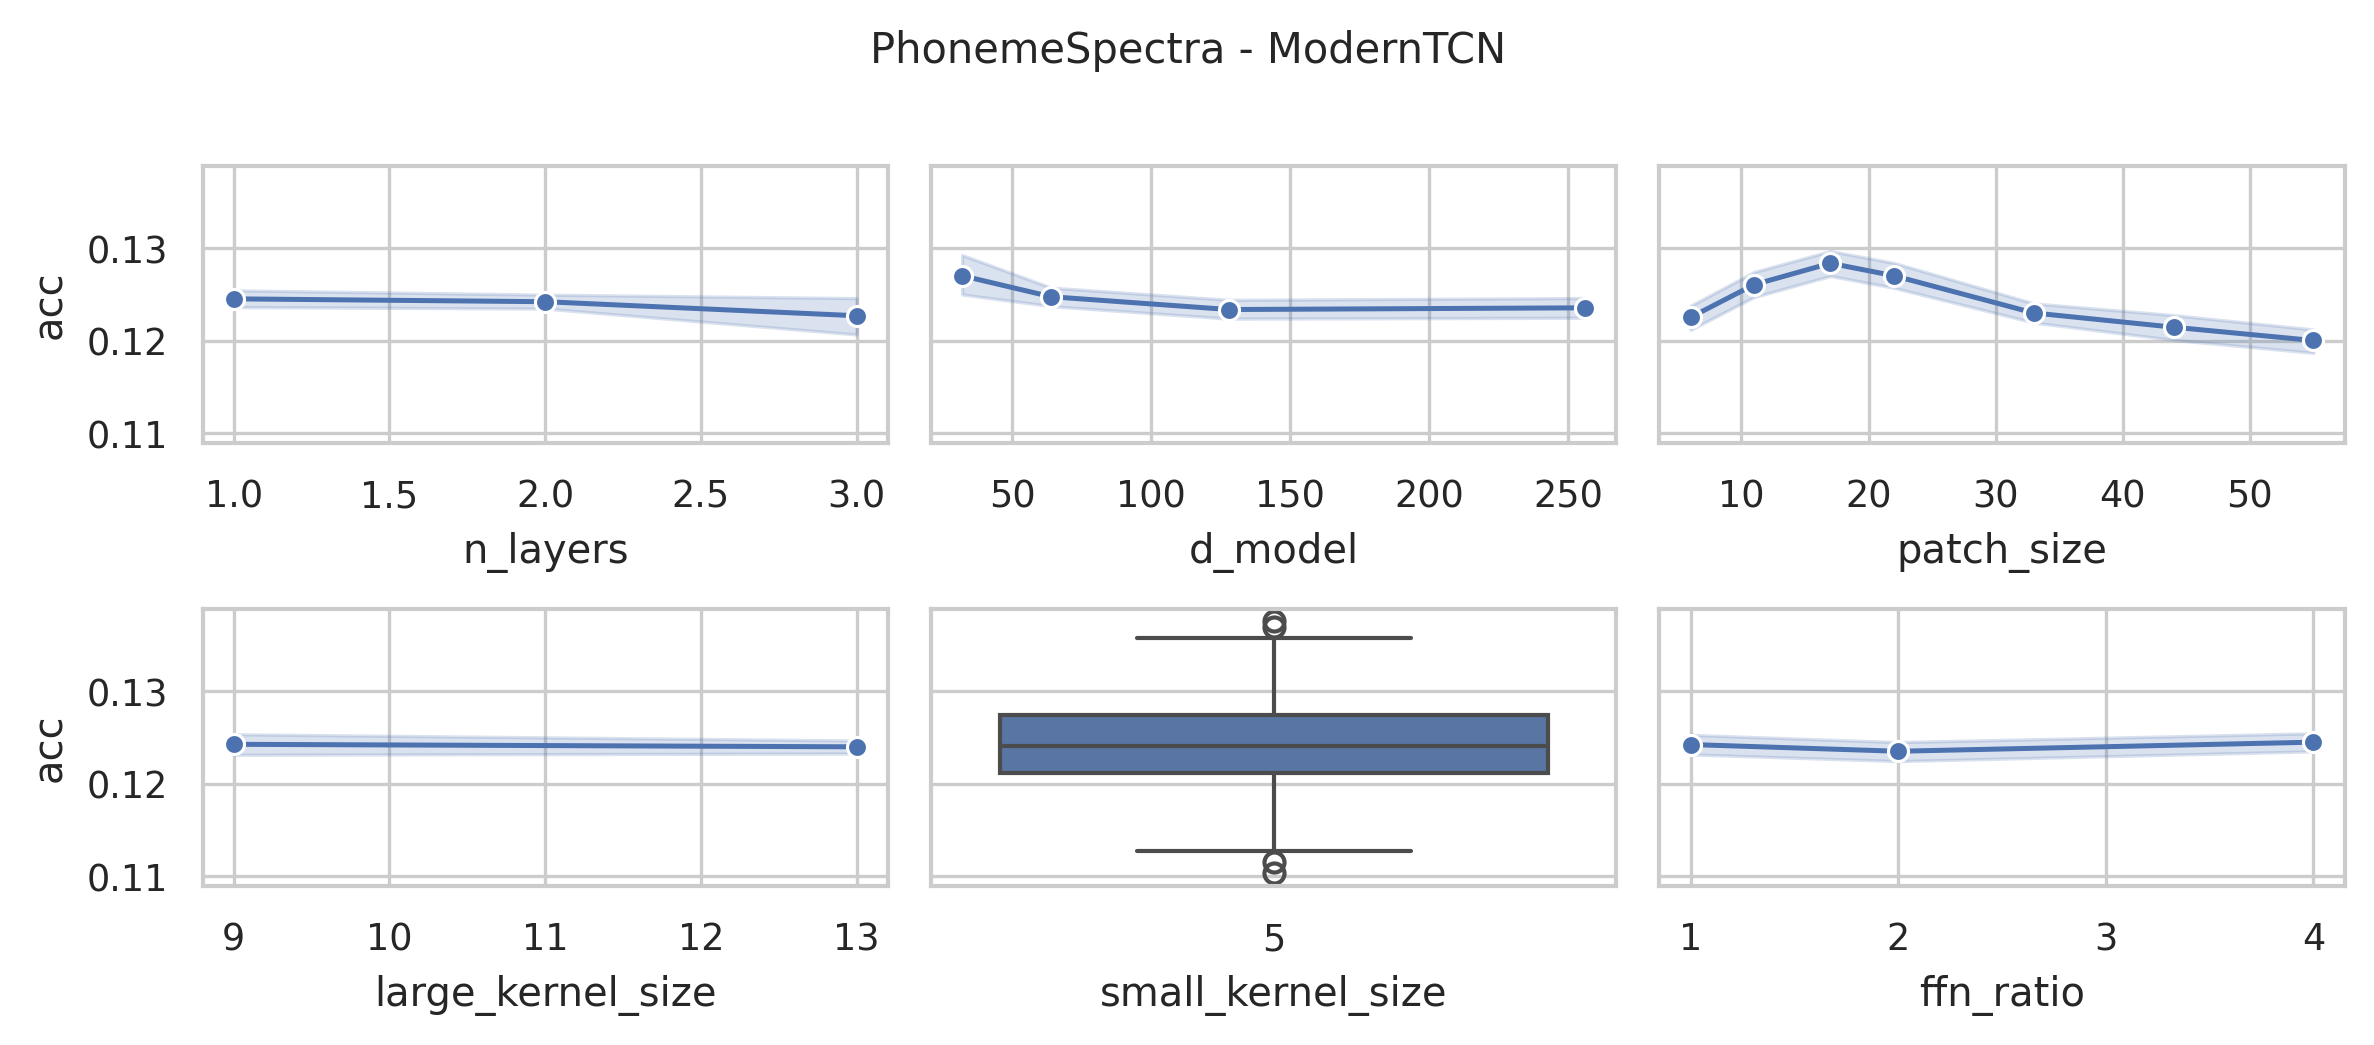

Data behind this chart, as committed beside it:
data_name, model, seq_len, d_model, n_layers, large_kernel_size, small_kernel_size, ffn_ratio, patch_size, patch_stride, acc, model_params, model_size (MB)
PhonemeSpectra, ModernTCN, 217, 128, 3, 13, 5, 4, 6, 3, 0.1294, 3198087, 12.28
PhonemeSpectra, ModernTCN, 217, 128, 3, 13, 5, 4, 11, 6, 0.1259, 2704039, 10.39
PhonemeSpectra, ModernTCN, 217, 128, 3, 13, 5, 4, 17, 9, 0.125, 2539495, 9.76
PhonemeSpectra, ModernTCN, 217, 128, 3, 13, 5, 4, 22, 11, 0.1306, 2484743, 9.55
PhonemeSpectra, ModernTCN, 217, 128, 3, 13, 5, 4, 33, 17, 0.1214, 2375271, 9.14
PhonemeSpectra, ModernTCN, 217, 128, 3, 13, 5, 4, 44, 22, 0.1133, 2375623, 9.14
PhonemeSpectra, ModernTCN, 217, 128, 3, 13, 5, 4, 55, 28, 0.1139, 2321063, 8.93
PhonemeSpectra, ModernTCN, 217, 128, 3, 9, 5, 4, 6, 3, 0.1244, 3188231, 12.24
PhonemeSpectra, ModernTCN, 217, 128, 3, 9, 5, 4, 11, 6, 0.133, 2694183, 10.35
PhonemeSpectra, ModernTCN, 217, 128, 3, 9, 5, 4, 17, 9, 0.1259, 2529639, 9.73
PhonemeSpectra, ModernTCN, 217, 128, 3, 9, 5, 4, 22, 11, 0.1244, 2474887, 9.52
PhonemeSpectra, ModernTCN, 217, 128, 3, 9, 5, 4, 33, 17, 0.1199, 2365415, 9.1
PhonemeSpectra, ModernTCN, 217, 128, 3, 9, 5, 4, 44, 22, 0.1184, 2365767, 9.1
PhonemeSpectra, ModernTCN, 217, 128, 3, 9, 5, 4, 55, 28, 0.1181, 2311207, 8.89
PhonemeSpectra, ModernTCN, 217, 256, 2, 13, 5, 4, 6, 3, 0.1253, 11737511, 44.87
PhonemeSpectra, ModernTCN, 217, 256, 2, 13, 5, 4, 11, 6, 0.1214, 9761319, 37.33
PhonemeSpectra, ModernTCN, 217, 256, 2, 13, 5, 4, 17, 9, 0.1315, 9103143, 34.82
PhonemeSpectra, ModernTCN, 217, 256, 2, 13, 5, 4, 22, 11, 0.1241, 8884135, 33.98
PhonemeSpectra, ModernTCN, 217, 256, 2, 13, 5, 4, 33, 17, 0.1235, 8446247, 32.31
PhonemeSpectra, ModernTCN, 217, 256, 2, 13, 5, 4, 44, 22, 0.1226, 8337831, 31.9
PhonemeSpectra, ModernTCN, 217, 256, 2, 13, 5, 4, 55, 28, 0.1259, 8229415, 31.49
PhonemeSpectra, ModernTCN, 217, 128, 2, 13, 5, 4, 6, 3, 0.1205, 4050151, 15.51
PhonemeSpectra, ModernTCN, 217, 128, 2, 13, 5, 4, 11, 6, 0.1238, 3062055, 11.74
PhonemeSpectra, ModernTCN, 217, 128, 2, 13, 5, 4, 17, 9, 0.1223, 2732967, 10.48
PhonemeSpectra, ModernTCN, 217, 128, 2, 13, 5, 4, 22, 11, 0.1241, 2623463, 10.07
PhonemeSpectra, ModernTCN, 217, 128, 2, 13, 5, 4, 33, 17, 0.1214, 2404519, 9.23
PhonemeSpectra, ModernTCN, 217, 128, 2, 13, 5, 4, 44, 22, 0.1259, 2350311, 9.02
PhonemeSpectra, ModernTCN, 217, 128, 2, 13, 5, 4, 55, 28, 0.125, 2296103, 8.82
PhonemeSpectra, ModernTCN, 217, 64, 2, 13, 5, 4, 6, 3, 0.1256, 1570439, 6.03
PhonemeSpectra, ModernTCN, 217, 64, 2, 13, 5, 4, 11, 6, 0.122, 1076391, 4.15
PhonemeSpectra, ModernTCN, 217, 64, 2, 13, 5, 4, 17, 9, 0.1297, 911847, 3.52
PhonemeSpectra, ModernTCN, 217, 64, 2, 13, 5, 4, 22, 11, 0.1279, 857095, 3.31
PhonemeSpectra, ModernTCN, 217, 64, 2, 13, 5, 4, 33, 17, 0.1223, 747623, 2.89
PhonemeSpectra, ModernTCN, 217, 64, 2, 13, 5, 4, 44, 22, 0.1169, 720519, 2.79
PhonemeSpectra, ModernTCN, 217, 64, 2, 13, 5, 4, 55, 28, 0.1259, 693415, 2.69
PhonemeSpectra, ModernTCN, 217, 256, 2, 9, 5, 4, 6, 3, 0.1172, 11720615, 44.8
PhonemeSpectra, ModernTCN, 217, 256, 2, 9, 5, 4, 11, 6, 0.125, 9744423, 37.27
PhonemeSpectra, ModernTCN, 217, 256, 2, 9, 5, 4, 17, 9, 0.1229, 9086247, 34.75
PhonemeSpectra, ModernTCN, 217, 256, 2, 9, 5, 4, 22, 11, 0.133, 8867239, 33.92
PhonemeSpectra, ModernTCN, 217, 256, 2, 9, 5, 4, 33, 17, 0.1265, 8429351, 32.25
PhonemeSpectra, ModernTCN, 217, 256, 2, 9, 5, 4, 44, 22, 0.1312, 8320935, 31.84
PhonemeSpectra, ModernTCN, 217, 256, 2, 9, 5, 4, 55, 28, 0.1199, 8212519, 31.42
PhonemeSpectra, ModernTCN, 217, 128, 2, 9, 5, 4, 6, 3, 0.1256, 4041703, 15.48
PhonemeSpectra, ModernTCN, 217, 128, 2, 9, 5, 4, 11, 6, 0.1285, 3053607, 11.71
PhonemeSpectra, ModernTCN, 217, 128, 2, 9, 5, 4, 17, 9, 0.1285, 2724519, 10.45
PhonemeSpectra, ModernTCN, 217, 128, 2, 9, 5, 4, 22, 11, 0.1271, 2615015, 10.03
PhonemeSpectra, ModernTCN, 217, 128, 2, 9, 5, 4, 33, 17, 0.1211, 2396071, 9.2
PhonemeSpectra, ModernTCN, 217, 128, 2, 9, 5, 4, 44, 22, 0.1202, 2341863, 8.99
PhonemeSpectra, ModernTCN, 217, 128, 2, 9, 5, 4, 55, 28, 0.1163, 2287655, 8.79
PhonemeSpectra, ModernTCN, 217, 64, 2, 9, 5, 4, 6, 3, 0.1262, 1566215, 6.02
PhonemeSpectra, ModernTCN, 217, 64, 2, 9, 5, 4, 11, 6, 0.1273, 1072167, 4.13
PhonemeSpectra, ModernTCN, 217, 64, 2, 9, 5, 4, 17, 9, 0.1262, 907623, 3.5
PhonemeSpectra, ModernTCN, 217, 64, 2, 9, 5, 4, 22, 11, 0.1348, 852871, 3.3
PhonemeSpectra, ModernTCN, 217, 64, 2, 9, 5, 4, 33, 17, 0.1199, 743399, 2.88
PhonemeSpectra, ModernTCN, 217, 64, 2, 9, 5, 4, 44, 22, 0.13, 716295, 2.77
PhonemeSpectra, ModernTCN, 217, 64, 2, 9, 5, 4, 55, 28, 0.1214, 689191, 2.67
PhonemeSpectra, ModernTCN, 217, 256, 1, 13, 5, 4, 6, 3, 0.119, 14015271, 53.52
PhonemeSpectra, ModernTCN, 217, 256, 1, 13, 5, 4, 11, 6, 0.1244, 10062887, 38.45
PhonemeSpectra, ModernTCN, 217, 256, 1, 13, 5, 4, 17, 9, 0.1262, 8746535, 33.43
PhonemeSpectra, ModernTCN, 217, 256, 1, 13, 5, 4, 22, 11, 0.1208, 8198695, 31.34
... 192 more rows
